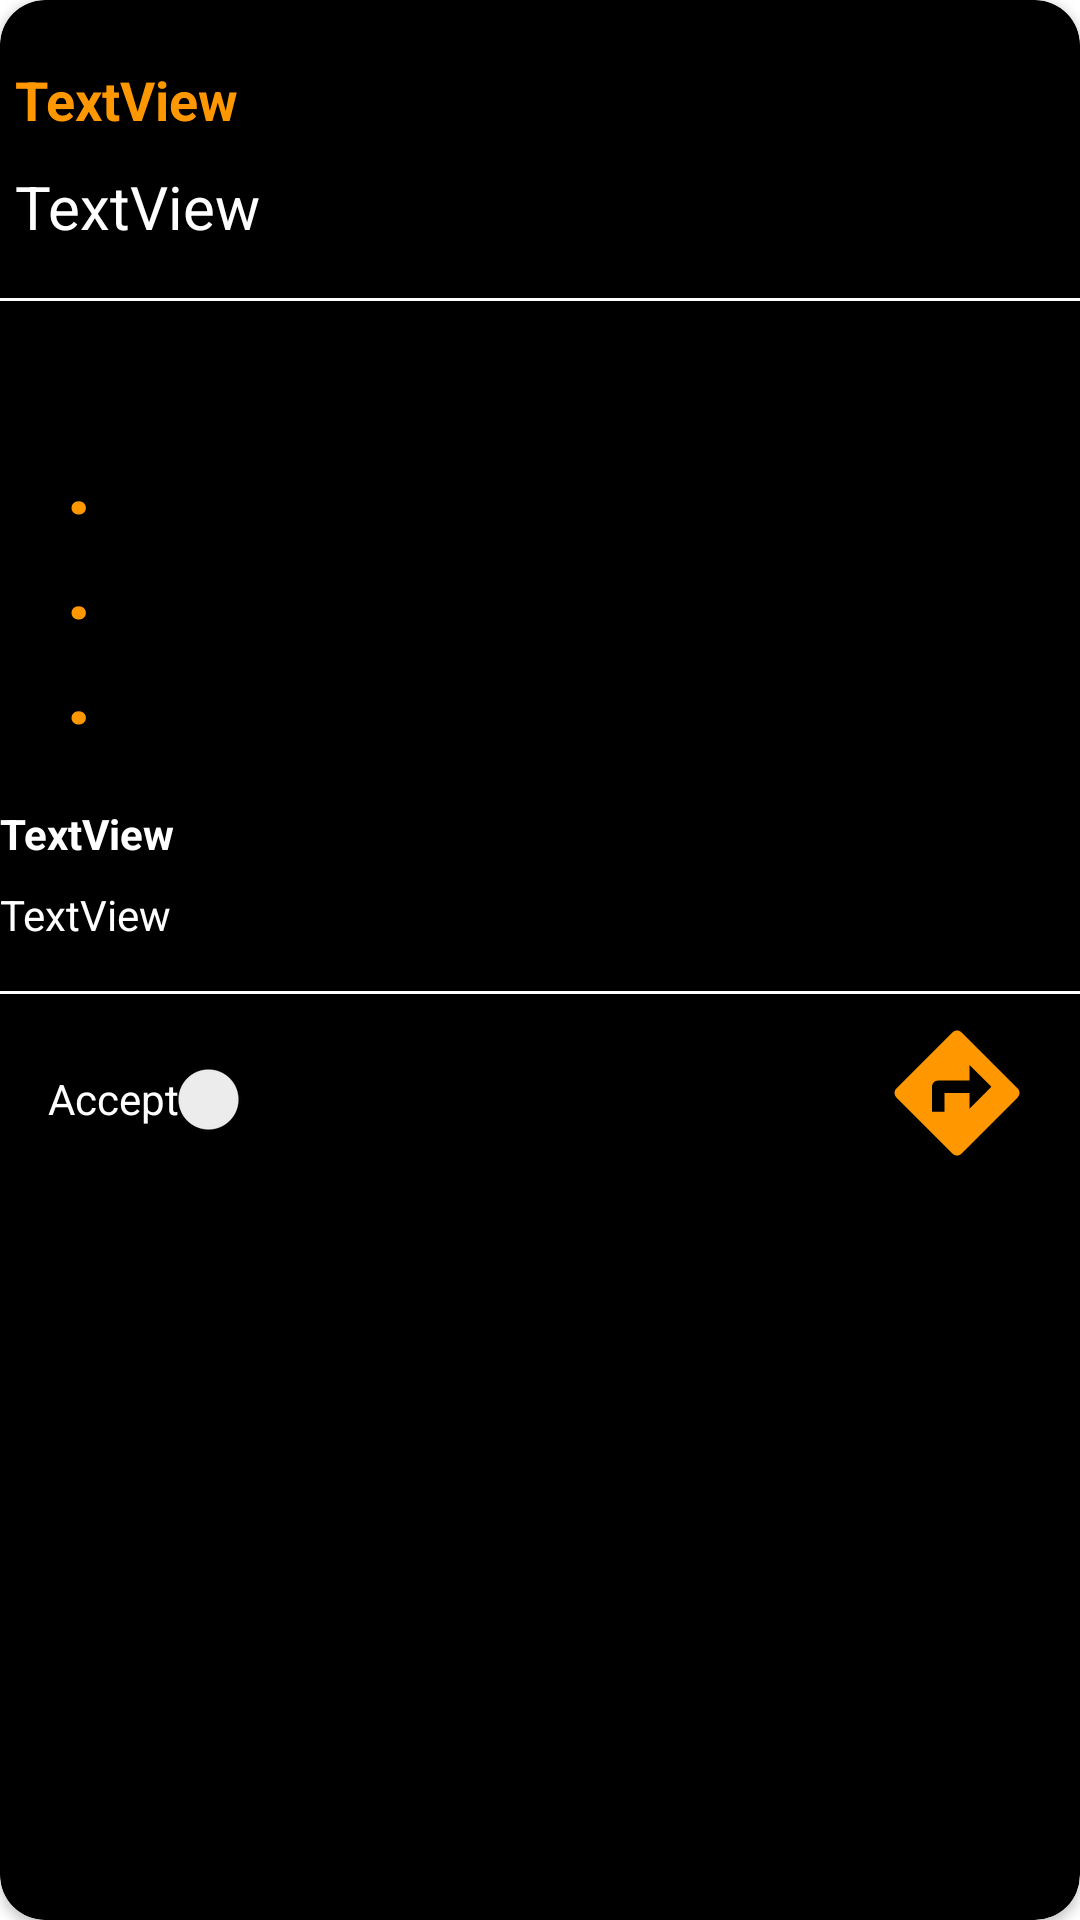

Android layout source for this screen:
<!-- AndroidManifest.xml: application theme Theme.SoSIT -->
<!-- res/layout/work_item.xml -->
<?xml version="1.0" encoding="utf-8"?>
<androidx.cardview.widget.CardView xmlns:android="http://schemas.android.com/apk/res/android"
    xmlns:app="http://schemas.android.com/apk/res-auto"
    xmlns:tools="http://schemas.android.com/tools"
    android:id="@+id/workitem"
    android:layout_width="match_parent"
    android:layout_height="wrap_content"
    app:cardBackgroundColor="@color/black"
    app:cardCornerRadius="15dp"
    android:layout_margin="10dp"
    android:padding="5dp">

    <androidx.constraintlayout.widget.ConstraintLayout
        android:layout_width="match_parent"
        android:layout_height="match_parent">

        <TextView
            android:id="@+id/workname"
            android:layout_width="match_parent"
            android:layout_height="wrap_content"
            android:layout_marginTop="16dp"
            android:text="@string/textview"
            android:textColor="@color/orange"
            android:textStyle="bold"
            android:padding="5dp"
            android:textSize="18sp"
            app:layout_constraintEnd_toEndOf="parent"
            app:layout_constraintHorizontal_bias="0.421"
            app:layout_constraintStart_toStartOf="parent"
            app:layout_constraintTop_toTopOf="parent" />

        <TextView
            android:id="@+id/orderid"
            android:layout_width="match_parent"
            android:layout_height="wrap_content"
            android:text="@string/textview"
            android:textColor="@color/white"
            android:textSize="20sp"
            android:padding="5dp"
            app:layout_constraintEnd_toEndOf="parent"
            app:layout_constraintHorizontal_bias="0.421"
            app:layout_constraintStart_toStartOf="parent"
            app:layout_constraintTop_toBottomOf="@+id/workname" />

        <View
            android:id="@+id/view7"
            android:layout_width="match_parent"
            android:layout_height="1dp"
            android:layout_marginTop="12dp"
            android:background="@color/white"
            app:layout_constraintEnd_toEndOf="parent"
            app:layout_constraintStart_toStartOf="parent"
            app:layout_constraintTop_toBottomOf="@+id/orderid" />

        <TextView
            android:id="@+id/source"
            android:layout_width="match_parent"
            android:layout_height="wrap_content"
            android:layout_marginTop="12dp"
            android:drawablePadding="5dp"
            android:textColor="@color/white"
            app:drawableStartCompat="@drawable/ic_loc"
            app:drawableTint="@color/orange"
            app:layout_constraintEnd_toEndOf="parent"
            app:layout_constraintHorizontal_bias="1.0"
            app:layout_constraintStart_toStartOf="parent"
            app:layout_constraintTop_toBottomOf="@+id/view7" />

        <TextView
            android:id="@+id/dest"
            android:layout_width="match_parent"
            android:layout_height="wrap_content"
            android:layout_marginTop="8dp"
            android:drawablePadding="5dp"
            android:text="@string/textview"
            android:textColor="@color/white"
            app:drawableStartCompat="@drawable/ic_loc"
            app:drawableTint="@color/orange"
            app:layout_constraintEnd_toEndOf="parent"
            app:layout_constraintHorizontal_bias="0.0"
            app:layout_constraintStart_toStartOf="parent"
            app:layout_constraintTop_toBottomOf="@+id/workusername" />

        <TextView
            android:id="@+id/workusername"
            android:layout_width="match_parent"
            android:layout_height="wrap_content"
            android:layout_marginTop="16dp"
            android:text="@string/textview"
            android:textColor="@color/white"
            android:textStyle="bold"
            app:layout_constraintEnd_toEndOf="parent"
            app:layout_constraintHorizontal_bias="0.0"
            app:layout_constraintStart_toStartOf="parent"
            app:layout_constraintTop_toBottomOf="@+id/textView44" />

        <View
            android:id="@+id/view8"
            android:layout_width="match_parent"
            android:layout_height="1dp"
            android:layout_marginTop="16dp"
            android:background="@color/white"
            app:layout_constraintEnd_toEndOf="parent"
            app:layout_constraintStart_toStartOf="parent"
            app:layout_constraintTop_toBottomOf="@+id/dest" />

        <TextView
            android:id="@+id/textView44"
            android:layout_width="16dp"
            android:layout_height="113dp"
            android:layout_marginStart="8dp"
            android:layout_marginTop="8dp"
            android:text="@string/dotss"
            android:textColor="@color/orange"
            android:textSize="30sp"
            android:textStyle="bold"
            app:layout_constraintEnd_toEndOf="parent"
            app:layout_constraintHorizontal_bias="0.042"
            app:layout_constraintStart_toStartOf="parent"
            app:layout_constraintTop_toBottomOf="@+id/source" />

        <androidx.appcompat.widget.SwitchCompat
            android:id="@+id/switch3"
            android:layout_width="wrap_content"
            android:layout_height="wrap_content"
            android:layout_marginStart="16dp"
            android:layout_marginTop="8dp"
            android:layout_marginBottom="8dp"
            android:text="@string/accept"
            android:textColor="@color/white"
            android:backgroundTint="@color/orange"
            app:layout_constraintBottom_toBottomOf="parent"
            app:layout_constraintStart_toStartOf="parent"
            app:layout_constraintTop_toBottomOf="@+id/view8"
            app:layout_constraintVertical_bias="0.012" />

        <ImageView
            android:id="@+id/direction"
            android:layout_width="50dp"
            android:layout_height="50dp"
            android:layout_marginTop="8dp"
            android:layout_marginEnd="16dp"
            android:layout_marginBottom="8dp"
            android:contentDescription="@string/todo"
            android:src="@drawable/ic_baseline_directions_24"
            app:layout_constraintBottom_toBottomOf="parent"
            app:layout_constraintEnd_toEndOf="parent"
            app:layout_constraintHorizontal_bias="1.0"
            app:layout_constraintStart_toEndOf="@+id/switch3"
            app:layout_constraintTop_toBottomOf="@+id/view8"
            app:layout_constraintVertical_bias="0.0" />


    </androidx.constraintlayout.widget.ConstraintLayout>
</androidx.cardview.widget.CardView>
<!-- resources referenced by this layout -->
<resources>
  <color name="black">#FF000000</color>
  <color name="orange">#FF9800</color>
  <color name="white">#FFFFFFFF</color>
  <!-- drawable ic_baseline_directions_24 (drawable) -->
  <vector android:height="24dp" android:tint="@color/orange"
      android:viewportHeight="24" android:viewportWidth="24"
      android:width="24dp" xmlns:android="http://schemas.android.com/apk/res/android">
      <path android:fillColor="@color/orange" android:pathData="M21.71,11.29l-9,-9c-0.39,-0.39 -1.02,-0.39 -1.41,0l-9,9c-0.39,0.39 -0.39,1.02 0,1.41l9,9c0.39,0.39 1.02,0.39 1.41,0l9,-9c0.39,-0.38 0.39,-1.01 0,-1.41zM14,14.5V12h-4v3H8v-4c0,-0.55 0.45,-1 1,-1h5V7.5l3.5,3.5 -3.5,3.5z"/>
  </vector>
  <string name="accept">Accept</string>
  <string name="dotss">...</string>
  <string name="textview">TextView</string>
  <string name="todo">TODO</string>
  <style name="Theme.SoSIT" parent="Theme.MaterialComponents.DayNight.NoActionBar">
          
          <item name="colorPrimary">@color/black</item>
          <item name="colorPrimaryVariant">@color/darkgrey</item>
          <item name="colorOnPrimary">@color/white</item>
          
          <item name="colorSecondary">@color/teal_200</item>
          <item name="colorSecondaryVariant">@color/teal_700</item>
          <item name="colorOnSecondary">@color/black</item>
          
          <item name="android:statusBarColor" tools:targetApi="l">?attr/colorPrimaryVariant</item>
          
      </style>
  <color name="darkgrey">#FF212121</color>
  <color name="teal_200">#FF03DAC5</color>
  <color name="teal_700">#FF018786</color>
</resources>
